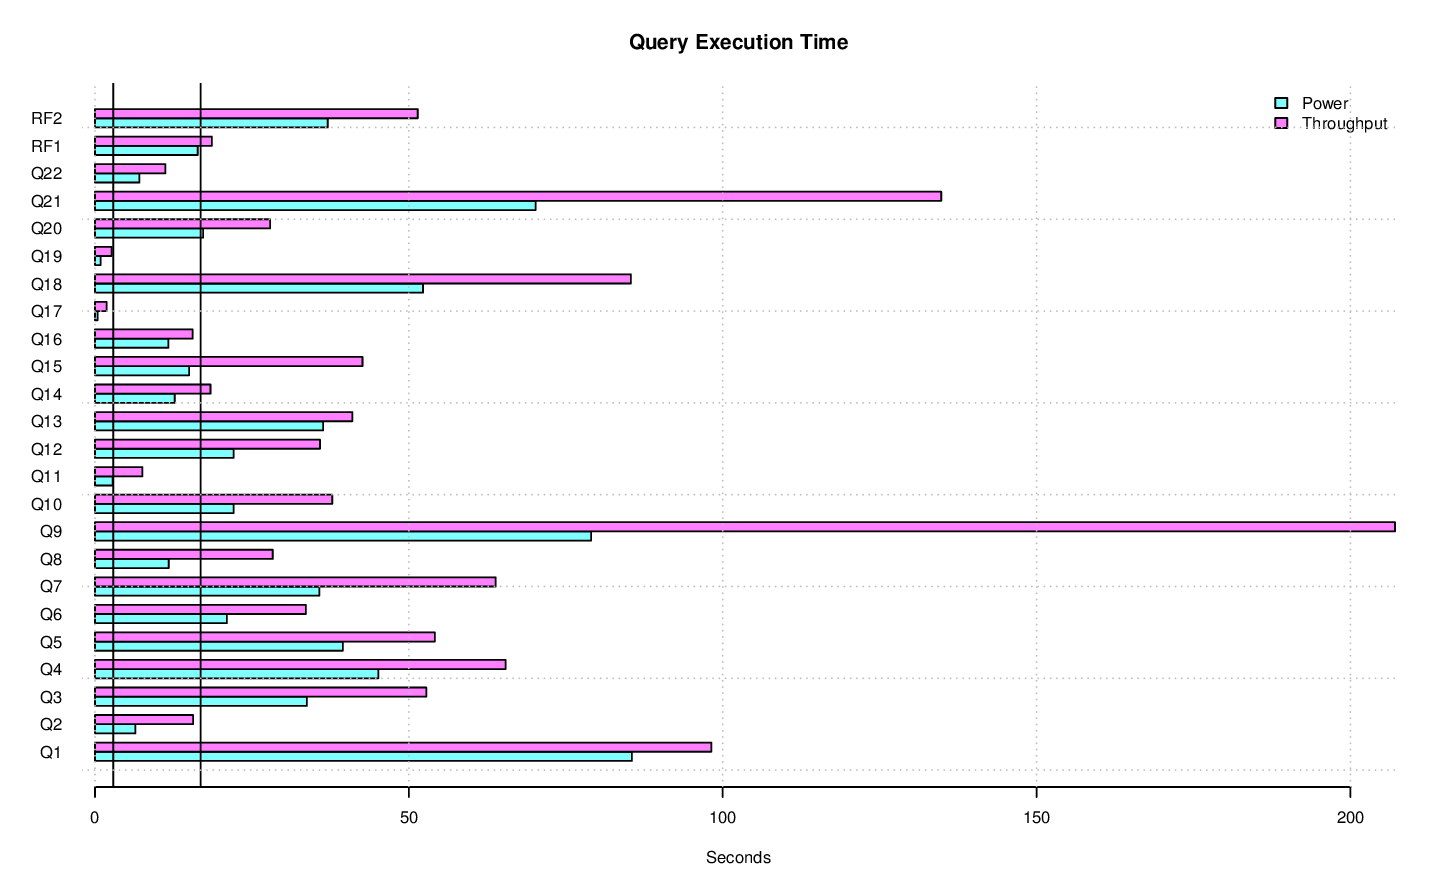

Data behind this chart, as committed beside it:
task_name, s_time, e_time, diff_time, seconds
LOAD, 2014-11-18 16:20:01.909464, 2014-11-18 16:31:46.591169, 00:11:44.681705, 704.7
PERF.POWER.RF1, 2014-11-18 16:31:50.07108, 2014-11-18 16:32:06.441949, 00:00:16.370869, 16.37
PERF.POWER.Q14, 2014-11-18 16:32:06.455798, 2014-11-18 16:32:19.164014, 00:00:12.708216, 12.71
PERF.POWER.Q2, 2014-11-18 16:32:19.177555, 2014-11-18 16:32:25.620381, 00:00:06.442826, 6.443
PERF.POWER.Q9, 2014-11-18 16:32:25.636243, 2014-11-18 16:33:44.679021, 00:01:19.042778, 79.04
PERF.POWER.Q20, 2014-11-18 16:33:44.699499, 2014-11-18 16:34:01.936595, 00:00:17.237096, 17.24
PERF.POWER.Q6, 2014-11-18 16:34:01.957726, 2014-11-18 16:34:22.976878, 00:00:21.019152, 21.02
PERF.POWER.Q17, 2014-11-18 16:34:22.991398, 2014-11-18 16:34:23.417186, 00:00:00.425788, 0.4258
PERF.POWER.Q18, 2014-11-18 16:34:23.769181, 2014-11-18 16:35:16.020857, 00:00:52.251676, 52.25
PERF.POWER.Q8, 2014-11-18 16:35:16.039726, 2014-11-18 16:35:27.785241, 00:00:11.745515, 11.75
PERF.POWER.Q21, 2014-11-18 16:35:27.804956, 2014-11-18 16:36:37.999577, 00:01:10.194621, 70.19
PERF.POWER.Q13, 2014-11-18 16:36:38.015561, 2014-11-18 16:37:14.364789, 00:00:36.349228, 36.35
PERF.POWER.Q3, 2014-11-18 16:37:14.384828, 2014-11-18 16:37:48.142538, 00:00:33.75771, 33.76
PERF.POWER.Q22, 2014-11-18 16:37:48.162308, 2014-11-18 16:37:55.241136, 00:00:07.078828, 7.079
PERF.POWER.Q16, 2014-11-18 16:37:55.261377, 2014-11-18 16:38:06.960538, 00:00:11.699161, 11.7
PERF.POWER.Q4, 2014-11-18 16:38:06.98154, 2014-11-18 16:38:52.136411, 00:00:45.154871, 45.15
PERF.POWER.Q11, 2014-11-18 16:38:52.15576, 2014-11-18 16:38:54.956536, 00:00:02.800776, 2.801
PERF.POWER.Q15, 2014-11-18 16:38:54.975926, 2014-11-18 16:39:09.973807, 00:00:14.997881, 15
PERF.POWER.Q1, 2014-11-18 16:39:09.995279, 2014-11-18 16:40:35.527386, 00:01:25.532107, 85.53
PERF.POWER.Q10, 2014-11-18 16:40:35.547889, 2014-11-18 16:40:57.644104, 00:00:22.096215, 22.1
PERF.POWER.Q19, 2014-11-18 16:40:57.663995, 2014-11-18 16:40:58.553534, 00:00:00.889539, 0.8895
PERF.POWER.Q5, 2014-11-18 16:40:58.572672, 2014-11-18 16:41:38.050405, 00:00:39.477733, 39.48
PERF.POWER.Q7, 2014-11-18 16:41:38.070672, 2014-11-18 16:42:13.804337, 00:00:35.733665, 35.73
PERF.POWER.Q12, 2014-11-18 16:42:13.820275, 2014-11-18 16:42:35.901105, 00:00:22.08083, 22.08
PERF.POWER.RF2, 2014-11-18 16:42:35.911304, 2014-11-18 16:43:12.986351, 00:00:37.075047, 37.08
PERF.POWER, 2014-11-18 16:31:50.062935, 2014-11-18 16:43:12.995934, 00:11:22.932999, 682.9
PERF.THRUPUT.QS3.Q18, 2014-11-18 16:51:26.258406, 2014-11-18 16:52:54.107187, 00:01:27.848781, 87.85
PERF.THRUPUT.QS1.Q17, 2014-11-18 16:52:53.149599, 2014-11-18 16:52:54.803664, 00:00:01.654065, 1.654
PERF.THRUPUT.QS8.Q19, 2014-11-18 16:45:24.105444, 2014-11-18 16:45:27.011129, 00:00:02.905685, 2.906
PERF.THRUPUT.QS14.Q2, 2014-11-18 16:45:24.130266, 2014-11-18 16:45:35.007561, 00:00:10.877295, 10.88
PERF.THRUPUT.QS15.Q16, 2014-11-18 16:45:24.08764, 2014-11-18 16:45:37.388462, 00:00:13.300822, 13.3
PERF.THRUPUT.QS5.Q14, 2014-11-18 16:52:41.694073, 2014-11-18 16:52:56.067066, 00:00:14.372993, 14.37
PERF.THRUPUT.RFST1.RF1, 2014-11-18 16:45:23.580311, 2014-11-18 16:45:46.922288, 00:00:23.341977, 23.34
PERF.THRUPUT.QS9.Q8, 2014-11-18 16:45:24.15193, 2014-11-18 16:45:50.07994, 00:00:25.92801, 25.93
PERF.THRUPUT.QS3.Q8, 2014-11-18 16:45:24.102828, 2014-11-18 16:45:50.530337, 00:00:26.427509, 26.43
PERF.THRUPUT.QS18.Q14, 2014-11-18 16:45:24.103965, 2014-11-18 16:45:51.256783, 00:00:27.152818, 27.15
PERF.THRUPUT.QS2.Q6, 2014-11-18 16:45:24.108414, 2014-11-18 16:45:52.29459, 00:00:28.186176, 28.19
PERF.THRUPUT.QS10.Q6, 2014-11-18 16:45:24.126212, 2014-11-18 16:45:52.293587, 00:00:28.167375, 28.17
PERF.THRUPUT.QS2.Q17, 2014-11-18 16:45:52.325467, 2014-11-18 16:45:53.963549, 00:00:01.638082, 1.638
PERF.THRUPUT.QS6.Q10, 2014-11-18 16:45:24.11504, 2014-11-18 16:45:56.72372, 00:00:32.60868, 32.61
PERF.THRUPUT.QS2.Q14, 2014-11-18 16:45:53.993336, 2014-11-18 16:46:14.237974, 00:00:20.244638, 20.24
PERF.THRUPUT.QS11.Q15, 2014-11-18 16:45:24.12799, 2014-11-18 16:46:14.291601, 00:00:50.163611, 50.16
PERF.THRUPUT.QS17.Q3, 2014-11-18 16:45:24.130306, 2014-11-18 16:46:15.738274, 00:00:51.607968, 51.61
PERF.THRUPUT.QS4.Q5, 2014-11-18 16:45:24.13034, 2014-11-18 16:46:17.859545, 00:00:53.729205, 53.73
PERF.THRUPUT.QS17.Q16, 2014-11-18 16:46:15.773286, 2014-11-18 16:46:30.813303, 00:00:15.040017, 15.04
PERF.THRUPUT.QS11.Q4, 2014-11-18 16:51:53.113174, 2014-11-18 16:52:56.222453, 00:01:03.109279, 63.11
PERF.THRUPUT.QS2.Q16, 2014-11-18 16:46:14.261536, 2014-11-18 16:46:30.864693, 00:00:16.603157, 16.6
PERF.THRUPUT.QS9.Q13, 2014-11-18 16:45:50.112473, 2014-11-18 16:46:32.718097, 00:00:42.605624, 42.61
PERF.THRUPUT.QS2.Q19, 2014-11-18 16:46:30.88188, 2014-11-18 16:46:33.45634, 00:00:02.57446, 2.574
PERF.THRUPUT.QS11.Q14, 2014-11-18 16:46:14.326823, 2014-11-18 16:46:34.494011, 00:00:20.167188, 20.17
PERF.THRUPUT.QS9.Q19, 2014-11-18 16:53:00.818764, 2014-11-18 16:53:03.587371, 00:00:02.768607, 2.769
PERF.THRUPUT.QS10.Q15, 2014-11-18 16:45:52.322939, 2014-11-18 16:46:35.589381, 00:00:43.266442, 43.27
PERF.THRUPUT.QS3.Q22, 2014-11-18 16:52:54.135258, 2014-11-18 16:53:05.316587, 00:00:11.181329, 11.18
PERF.THRUPUT.RFST1.RF2, 2014-11-18 16:45:46.939974, 2014-11-18 16:46:41.287606, 00:00:54.347632, 54.35
PERF.THRUPUT.RFST1, 2014-11-18 16:45:23.569931, 2014-11-18 16:46:41.296204, 00:01:17.726273, 77.73
PERF.THRUPUT.QS14.Q19, 2014-11-18 16:59:55.610701, 2014-11-18 16:59:58.319782, 00:00:02.709081, 2.709
PERF.THRUPUT.QS9.Q2, 2014-11-18 16:46:32.742162, 2014-11-18 16:46:49.957722, 00:00:17.21556, 17.22
PERF.THRUPUT.QS15.Q21, 2014-11-18 16:51:30.554226, 2014-11-18 16:54:00.196273, 00:02:29.642047, 149.6
PERF.THRUPUT.QS7.Q18, 2014-11-18 16:45:24.136621, 2014-11-18 16:46:50.399371, 00:01:26.26275, 86.26
PERF.THRUPUT.QS6.Q3, 2014-11-18 16:45:56.740384, 2014-11-18 16:46:51.737489, 00:00:54.997105, 55
... 435 more rows
